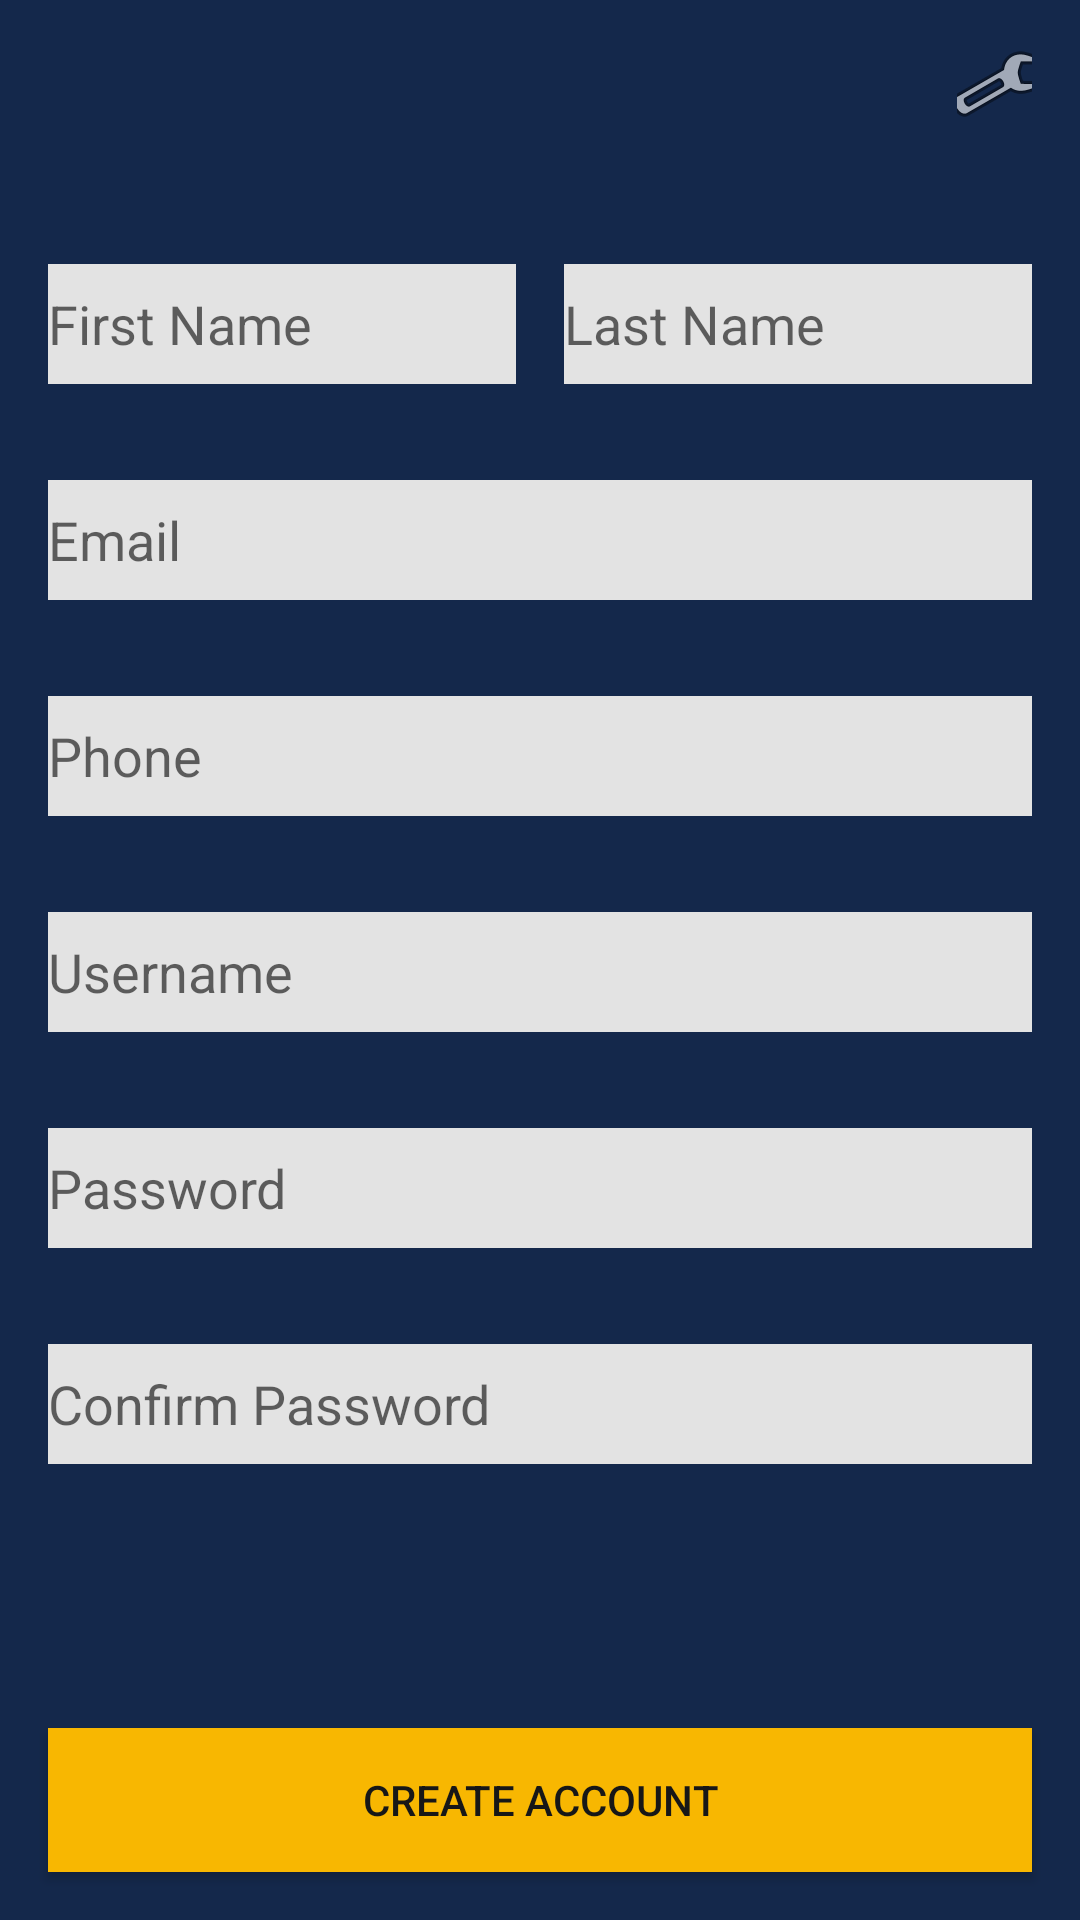

Android layout source for this screen:
<!-- AndroidManifest.xml: application theme AppTheme -->
<!-- res/layout/activity_new_account.xml -->
<?xml version="1.0" encoding="utf-8"?>
<androidx.constraintlayout.widget.ConstraintLayout xmlns:android="http://schemas.android.com/apk/res/android"
    xmlns:app="http://schemas.android.com/apk/res-auto"
    xmlns:tools="http://schemas.android.com/tools"
    android:layout_width="match_parent"
    android:layout_height="match_parent"
    tools:context=".NewAccount"
    android:background="@color/oxfordBlue">

    <include
        android:id="@+id/toolbar"
        layout="@layout/app_toolbar"/>

    <Button
        android:id="@+id/button8"
        style="@style/Widget.AppCompat.Button.Colored"
        android:background="@color/mustardYellow"
        android:layout_width="0dp"
        android:layout_height="wrap_content"
        android:layout_marginStart="16dp"
        android:layout_marginLeft="16dp"
        android:layout_marginEnd="16dp"
        android:layout_marginRight="16dp"
        android:layout_marginBottom="16dp"
        android:onClick="create"
        android:text="@string/button_create"
        android:textColor="@color/customDarkGray"
        app:layout_constraintBottom_toBottomOf="parent"
        app:layout_constraintEnd_toEndOf="parent"
        app:layout_constraintHorizontal_bias="0.5"
        app:layout_constraintStart_toStartOf="parent"/>

    <EditText
        android:id="@+id/editTextTextPassword2"
        android:layout_width="0dp"
        android:layout_height="40dp"
        android:layout_marginStart="16dp"
        android:layout_marginLeft="16dp"
        android:layout_marginTop="32dp"
        android:layout_marginEnd="16dp"
        android:layout_marginRight="16dp"
        android:background="@color/editTextBackground"
        android:ems="10"
        android:hint="@string/password"
        android:inputType="textPassword"
        app:layout_constraintEnd_toEndOf="parent"
        app:layout_constraintHorizontal_bias="0.5"
        app:layout_constraintStart_toStartOf="parent"
        app:layout_constraintTop_toBottomOf="@+id/editTextTextPersonName3" />

    <EditText
        android:id="@+id/editTextTextPassword3"
        android:layout_width="0dp"
        android:layout_height="40dp"
        android:layout_marginStart="16dp"
        android:layout_marginLeft="16dp"
        android:layout_marginTop="32dp"
        android:layout_marginEnd="16dp"
        android:layout_marginRight="16dp"
        android:background="@color/editTextBackground"
        android:ems="10"
        android:hint="@string/password_confirm"
        android:inputType="textPassword"
        app:layout_constraintEnd_toEndOf="parent"
        app:layout_constraintHorizontal_bias="0.5"
        app:layout_constraintStart_toStartOf="parent"
        app:layout_constraintTop_toBottomOf="@+id/editTextTextPassword2" />

    <EditText
        android:id="@+id/editTextTextPersonName3"
        android:layout_width="0dp"
        android:layout_height="40dp"
        android:layout_marginStart="16dp"
        android:layout_marginLeft="16dp"
        android:layout_marginTop="32dp"
        android:layout_marginEnd="16dp"
        android:layout_marginRight="16dp"
        android:background="@color/editTextBackground"
        android:ems="10"
        android:hint="@string/username"
        android:inputType="textPersonName"
        app:layout_constraintEnd_toEndOf="parent"
        app:layout_constraintHorizontal_bias="0.5"
        app:layout_constraintStart_toStartOf="parent"
        app:layout_constraintTop_toBottomOf="@+id/editTextPhone" />

    <EditText
        android:id="@+id/editTextPhone"
        android:layout_width="0dp"
        android:layout_height="40dp"
        android:layout_marginStart="16dp"
        android:layout_marginLeft="16dp"
        android:layout_marginTop="32dp"
        android:layout_marginEnd="16dp"
        android:layout_marginRight="16dp"
        android:background="@color/editTextBackground"
        android:ems="10"
        android:hint="@string/phone"
        android:inputType="phone"
        app:layout_constraintEnd_toEndOf="parent"
        app:layout_constraintHorizontal_bias="0.5"
        app:layout_constraintStart_toStartOf="parent"
        app:layout_constraintTop_toBottomOf="@+id/editTextTextEmailAddress" />

    <EditText
        android:id="@+id/editTextTextEmailAddress"
        android:layout_width="0dp"
        android:layout_height="40dp"
        android:layout_marginStart="16dp"
        android:layout_marginLeft="16dp"
        android:layout_marginTop="32dp"
        android:layout_marginEnd="16dp"
        android:layout_marginRight="16dp"
        android:background="@color/editTextBackground"
        android:ems="10"
        android:hint="@string/email"
        android:inputType="textEmailAddress"
        app:layout_constraintEnd_toEndOf="parent"
        app:layout_constraintHorizontal_bias="0.5"
        app:layout_constraintStart_toStartOf="parent"
        app:layout_constraintTop_toBottomOf="@+id/editTextTextPersonName4" />

    <EditText
        android:id="@+id/editTextTextPersonName4"
        android:layout_width="0dp"
        android:layout_height="40dp"
        android:layout_marginStart="16dp"
        android:layout_marginLeft="16dp"
        android:layout_marginTop="32dp"
        android:background="@color/editTextBackground"
        android:ems="10"
        android:hint="@string/text_firstname"
        android:inputType="textPersonName"
        app:layout_constraintEnd_toStartOf="@+id/editTextTextPersonName5"
        app:layout_constraintHorizontal_bias="0.5"
        app:layout_constraintStart_toStartOf="parent"
        app:layout_constraintTop_toBottomOf="@+id/toolbar" />

    <EditText
        android:id="@+id/editTextTextPersonName5"
        android:layout_width="0dp"
        android:layout_height="40dp"
        android:layout_marginStart="16dp"
        android:layout_marginLeft="16dp"
        android:layout_marginEnd="16dp"
        android:layout_marginRight="16dp"
        android:background="@color/editTextBackground"
        android:ems="10"
        android:hint="@string/text_lastname"
        android:inputType="textPersonName"
        app:layout_constraintBaseline_toBaselineOf="@+id/editTextTextPersonName4"
        app:layout_constraintEnd_toEndOf="parent"
        app:layout_constraintHorizontal_bias="0.5"
        app:layout_constraintStart_toEndOf="@+id/editTextTextPersonName4" />
</androidx.constraintlayout.widget.ConstraintLayout>
<!-- res/layout/app_toolbar.xml (included above) -->
<?xml version="1.0" encoding="utf-8"?>
<androidx.appcompat.widget.Toolbar xmlns:android="http://schemas.android.com/apk/res/android"
    xmlns:app="http://schemas.android.com/apk/res-auto"
    android:id="@+id/toolbar"
    android:layout_width="match_parent"
    android:layout_height="?attr/actionBarSize"
    android:background="@color/oxfordBlue"
    android:theme="@style/ToolbarTheme">
        <ImageButton
            android:id="@+id/settings"
            android:layout_width="25dp"
            android:layout_height="25dp"
            android:layout_gravity="end"
            android:layout_marginRight="16dp"
            android:background="#00FFFFFF"
            android:onClick="settings"
            android:src="@android:drawable/ic_menu_manage" />
</androidx.appcompat.widget.Toolbar>
<!-- resources referenced by this layout -->
<resources>
  <color name="customDarkGray">#171717</color>
  <color name="editTextBackground">#E3E3E3</color>
  <color name="mustardYellow">#F8B701</color>
  <color name="oxfordBlue">#14284B</color>
  <string name="button_create">Create Account</string>
  <string name="email">Email</string>
  <string name="password">Password</string>
  <string name="password_confirm">Confirm Password</string>
  <string name="phone">Phone</string>
  <string name="text_firstname">First Name</string>
  <string name="text_lastname">Last Name</string>
  <string name="username">Username</string>
  <style name="AppTheme" parent="Theme.AppCompat.Light.DarkActionBar">
          
          <item name="colorPrimary">#1461B8</item>
          <item name="colorPrimaryDark">@color/colorPrimaryDark</item>
          <item name="colorAccent">@color/colorAccent</item>
      </style>
  <!-- not gathered from this repository: default colours our renderer supplied (Android Studio template values) -->
  <color name="colorPrimaryDark">#FF3700B3</color>
  <color name="colorAccent">#FF03DAC5</color>
</resources>
